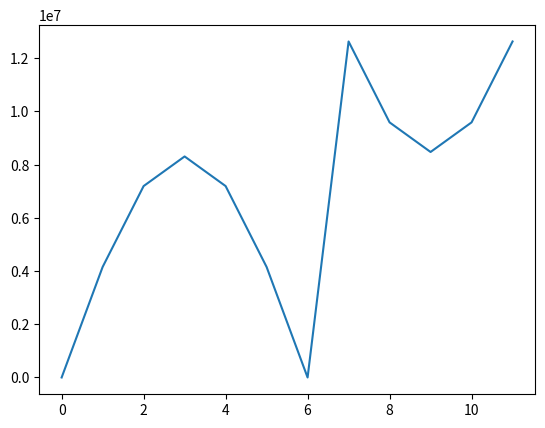

Recreate this plot in Python.
# -*- coding: utf-8 -*-
"""
Created on Tue Feb  2 09:35:26 2021
Updated on Fri May 20 03:52:45 2022

@author: audrey corbeil therrien
"""

import numpy as np
from matplotlib import pyplot as plt

f = 4000      # Fréquence en Hz
fs = 48000       # Fréquence d'échantillonnage
ne = int(((1/f)/(1/fs)))          # Nombre d'échantillons
print(ne)

def twosCom_dec2Hex24(dec):
        if dec>=0:
                return "{0:06X}".format(dec)
        else:
                bin1 = "{0:024b}".format(dec)
                bin_comp = ''.join('1' if x == '0' else '0' for x in bin1[1:])
                bin_comp2 = '1' + "{0:023b}".format(int(bin_comp,2)+1)
                return "{0:06X}".format(int(bin_comp2, 2))
                 

# Création du sinus
t = np.arange(ne)
#y = 0.99*np.sin(f*(2*np.pi*t)/(fs+0.5*np.pi))
y = 0.99*np.sin(f*(2*np.pi*t)/(fs))

#plt.plot(t,y)

# Conversion en héxadécimal
y_int = [int(y_i*pow(2, 23)) for y_i in y]
y_hex = [twosCom_dec2Hex24(y_i)  for y_i in y_int]

print(y_hex)

plt.plot(t,[int(y_i,16) for y_i in y_hex],2)

# Écriture dans le format pour VHDL

#f_vhdl = open("SignalHexa_Test_{}.txt".format(f), "a")
f_vhdl = open("SignalHexa_Test.txt", "a")

#for x in range(0, 6):
for i in range(len(y_hex)):
    data = "{}".format(y_hex[i])
    f_vhdl.write(data)
    f_vhdl.write("\n")

f_vhdl.close()
